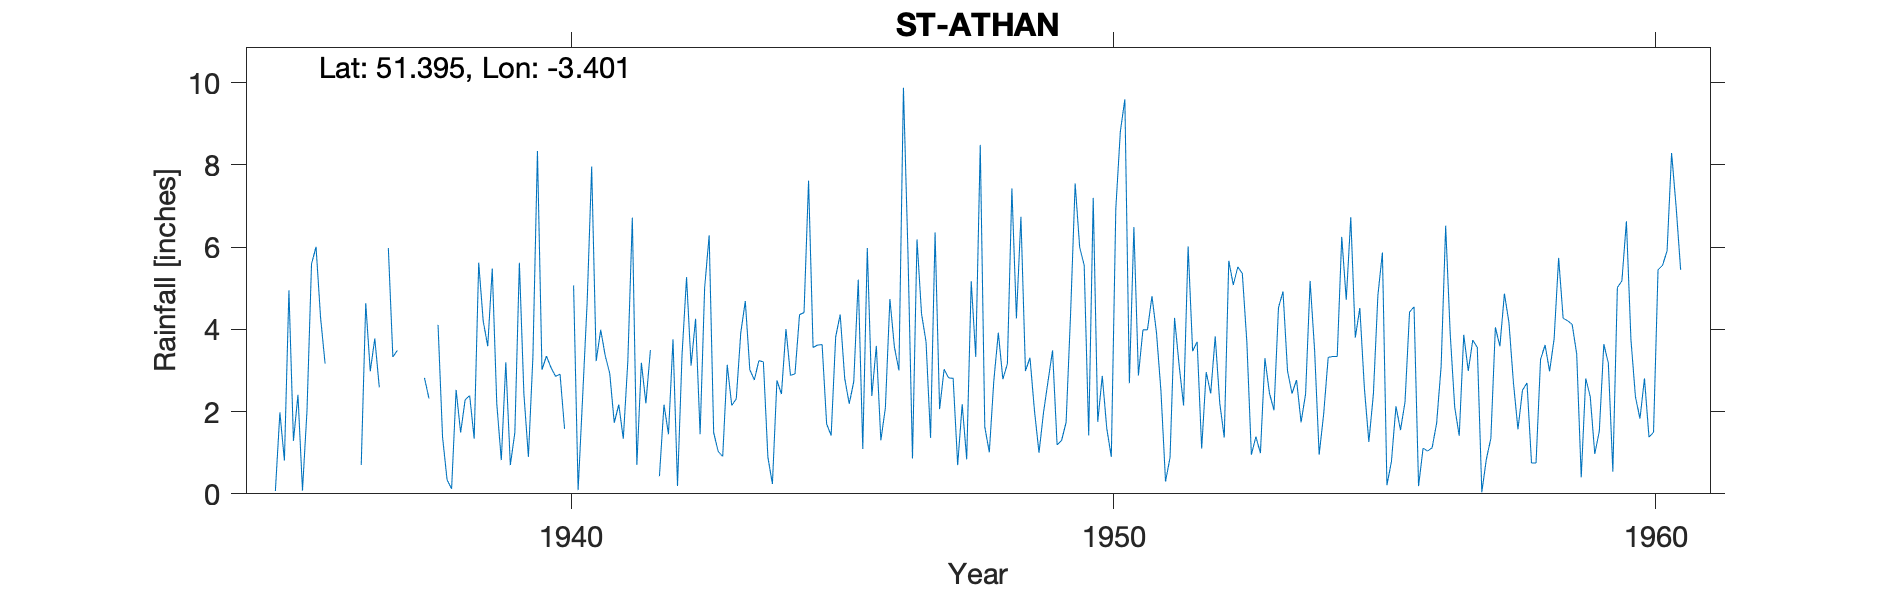

Values plotted in this chart, from the file beside it:
ST-ATHAN, , , , , , , , , , , , , , , , , , , , , , , 
Grid ref, ST026671, Long, -3.401, Lat, 51.39, Elevation, 50, ft, , , , , , , , , , , , , , , 
Station no, 4050/3, , , , , , , , , , , , , , , , , , , , , , 
, 1931, 1932, 1933, 1934, 1935, 1936, 1937, 1938, 1939, 1940, 1941, 1942, 1943, 1944, 1945, 1946, 1947, 1948, 1949, 1950, 1951, 1952, 1953
January, , , , , 0.07, , , 4.11, 5.48, 3.35, 3.99, , 6.29, 3.21, 3.62, 2.38, 3.7, 8.49, 2.02, 1.42, 3.99, 3.7, 0.95
February, , , , , 1.98, , 5.98, 1.38, 2.19, 3.07, 3.36, 0.43, 1.49, 0.89, 3.63, 3.6, 1.36, 1.63, 1, 7.2, 3.99, 1.1, 1.39
March, , , , , 0.81, , 3.33, 0.34, 0.82, 2.86, 2.93, 2.17, 1.03, 0.24, 1.7, 1.3, 6.36, 1.01, 1.98, 1.75, 4.81, 2.96, 0.99
April, , , , , 4.95, , 3.49, 0.12, 3.2, 2.91, 1.73, 1.45, 0.91, 2.76, 1.42, 2.09, 2.06, 2.75, 2.74, 2.87, 3.92, 2.44, 3.3
May, , , , , 1.29, , , 2.53, 0.7, 1.58, 2.17, 3.76, 3.14, 2.43, 3.82, 4.74, 3.03, 3.92, 3.49, 1.59, 2.48, 3.83, 2.45
June, , , , , 2.41, , , 1.49, 1.49, , 1.34, 0.19, 2.15, 4.01, 4.36, 3.57, 2.82, 2.79, 1.19, 0.9, 0.3, 2.21, 2.03
July, , , , , 0.08, , , 2.29, 5.62, 5.07, 3.22, 3.38, 2.31, 2.88, 2.81, 3, 2.81, 3.16, 1.3, 6.94, 0.88, 1.37, 4.53
August, , , , , 2.03, 0.7, , 2.39, 2.43, 0.09, 6.72, 5.27, 3.92, 2.92, 2.19, 9.88, 0.7, 7.43, 1.74, 8.81, 4.28, 5.67, 4.92
September, , , , , 5.59, 4.64, , 1.34, 0.9, 2.36, 0.7, 3.12, 4.69, 4.36, 2.73, 5.86, 2.18, 4.27, 4.41, 9.6, 3.14, 5.08, 2.99
October, , , , , 6.01, 2.98, 2.82, 5.62, 3.35, 4.66, 3.19, 4.26, 3.02, 4.41, 5.21, 0.86, 0.84, 6.74, 7.55, 2.69, 2.15, 5.52, 2.44
November, , , , , 4.29, 3.78, 2.32, 4.2, 8.34, 7.96, 2.2, 1.45, 2.77, 7.62, 1.09, 6.19, 5.17, 2.99, 6, 6.49, 6.02, 5.36, 2.77
December, , , , , 3.17, 2.59, , 3.59, 3.02, 3.23, 3.5, 5.01, 3.24, 3.56, 5.98, 4.38, 3.33, 3.31, 5.56, 2.88, 3.47, 3.69, 1.74
Total, , , , , 32.68, , , 29.4, 37.54, , 35.05, , 34.96, 39.29, 38.56, 47.85, 34.36, 48.49, 38.98, 53.14, 39.43, 42.93, 30.5
1937 Jan May Jun Jul Aug Sep Dec estimat…, , , , , , , , , , , , , , , , , , , , , , , 
1940 Jun estimated, , , , , , , , , , , , , , , , , , , , , , , 
1942 Jan estimated, , , , , , , , , , , , , , , , , , , , , , , 
